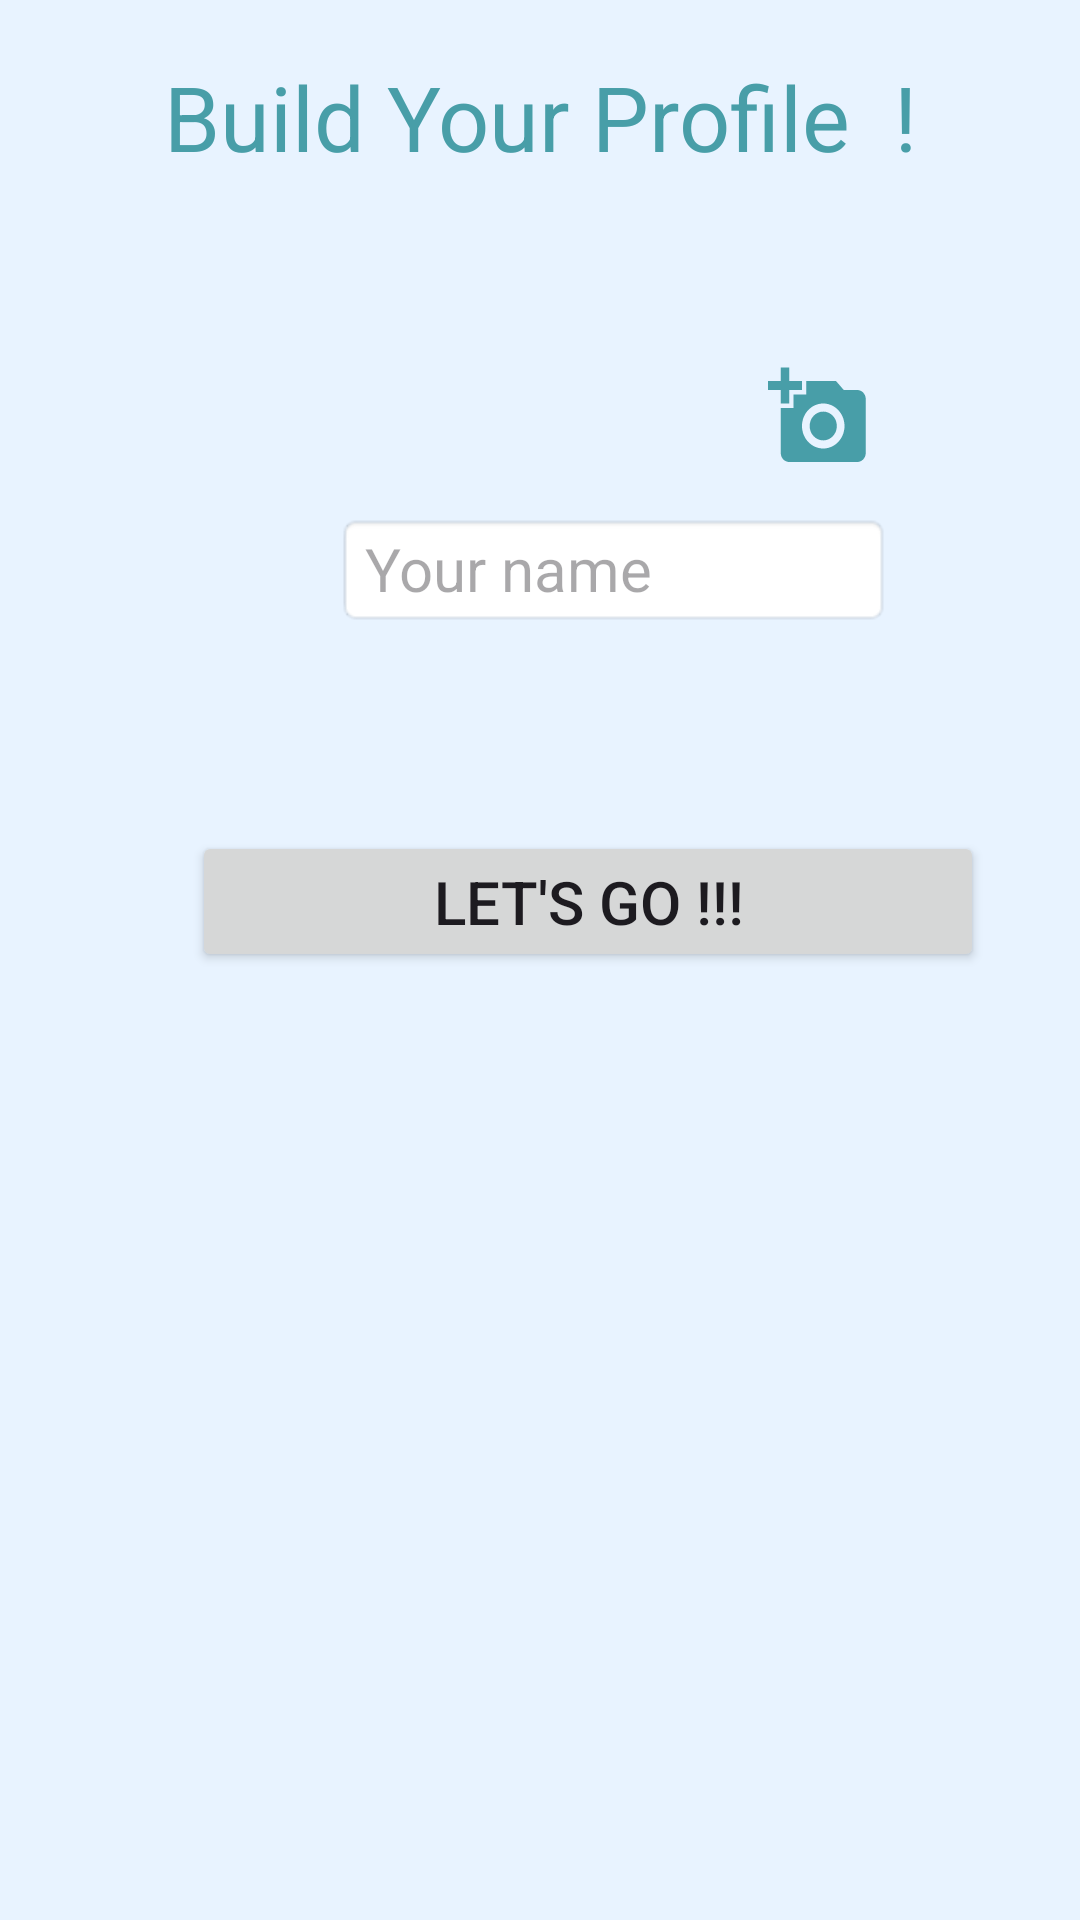

Write the Android layout XML for this screen, with the resource values it uses.
<!-- AndroidManifest.xml: application theme Theme.LiveChatter -->
<!-- res/layout/activity_login_page_profile.xml -->
<?xml version="1.0" encoding="utf-8"?>
<androidx.constraintlayout.widget.ConstraintLayout xmlns:android="http://schemas.android.com/apk/res/android"
    xmlns:app="http://schemas.android.com/apk/res-auto"
    xmlns:tools="http://schemas.android.com/tools"
    android:id="@+id/relativeLayout"
    android:layout_width="match_parent"
    android:layout_height="match_parent"
    android:background="#E8F3FF"
    tools:context=".profile">


    <TextView
        android:id="@+id/textView2"
        android:layout_width="0dp"
        android:layout_height="wrap_content"
        android:layout_marginBottom="8dp"
        android:gravity="center"
        android:text="Build Your Profile  !"
        android:textColor="@color/such_fun"
        android:textSize="30sp"
        app:layout_constraintBottom_toTopOf="@+id/imgProfileLogin"
        app:layout_constraintEnd_toEndOf="parent"
        app:layout_constraintHorizontal_bias="0.0"
        app:layout_constraintStart_toStartOf="parent" />

    <ImageView
        android:id="@+id/imgProfileLogin"
        android:layout_width="100dp"
        android:layout_height="100dp"
        android:layout_marginStart="144dp"
        android:layout_marginBottom="4dp"
        android:scaleType="fitXY"
        android:src="@drawable/baseline_man_24"
        app:layout_constraintBottom_toTopOf="@+id/profileNameLogin"
        app:layout_constraintStart_toStartOf="parent">

    </ImageView>

    <EditText
        android:id="@+id/profileNameLogin"
        android:layout_width="185dp"
        android:layout_height="38dp"
        android:layout_marginStart="112dp"
        android:layout_marginBottom="68dp"
        android:background="@android:drawable/editbox_background_normal"
        android:hint="Your name"
        android:text=""
        android:maxLength="12"
        android:textColor="@color/black"
        android:textSize="20sp"
        app:layout_constraintBottom_toTopOf="@+id/buttonDoneLogin"
        app:layout_constraintStart_toStartOf="parent" />

    <ImageButton
        android:id="@+id/pickBtnLogin"
        android:layout_width="58dp"
        android:layout_height="56dp"
        android:backgroundTint="#00FFFFFF"
        android:cropToPadding="false"
        android:scaleType="fitXY"
        android:src="@drawable/baseline_add_a_photo_24"
        app:layout_constraintBottom_toBottomOf="@+id/imgProfileLogin"
        app:layout_constraintStart_toEndOf="@+id/imgProfileLogin"
        tools:ignore="SpeakableTextPresentCheck" />

    <Button
        android:id="@+id/buttonDoneLogin"
        android:layout_width="264dp"
        android:layout_height="47dp"
        android:layout_marginStart="64dp"
        android:layout_marginBottom="316dp"
        android:text="Let's Go !!!"
        android:textSize="20sp"
        app:layout_constraintBottom_toBottomOf="parent"
        app:layout_constraintStart_toStartOf="parent"
        />

</androidx.constraintlayout.widget.ConstraintLayout>
<!-- resources referenced by this layout -->
<resources>
  <color name="black">#FF000000</color>
  <color name="such_fun">#489EA8</color>
  <!-- drawable baseline_add_a_photo_24 (drawable) -->
  <vector android:height="24dp" android:tint="#489EA8"
      android:viewportHeight="24" android:viewportWidth="24"
      android:width="24dp" xmlns:android="http://schemas.android.com/apk/res/android">
      <path android:fillColor="@android:color/white" android:pathData="M3,4V1h2v3h3v2H5v3H3V6H0V4H3zM6,10V7h3V4h7l1.83,2H21c1.1,0 2,0.9 2,2v12c0,1.1 -0.9,2 -2,2H5c-1.1,0 -2,-0.9 -2,-2V10H6zM13,19c2.76,0 5,-2.24 5,-5s-2.24,-5 -5,-5s-5,2.24 -5,5S10.24,19 13,19zM9.8,14c0,1.77 1.43,3.2 3.2,3.2s3.2,-1.43 3.2,-3.2s-1.43,-3.2 -3.2,-3.2S9.8,12.23 9.8,14z"/>
  </vector>
  <style name="Theme.LiveChatter" parent="Base.Theme.LiveChatter" />
  <style name="Base.Theme.LiveChatter" parent="Theme.Material3.DayNight.NoActionBar">
          
          
      </style>
</resources>
